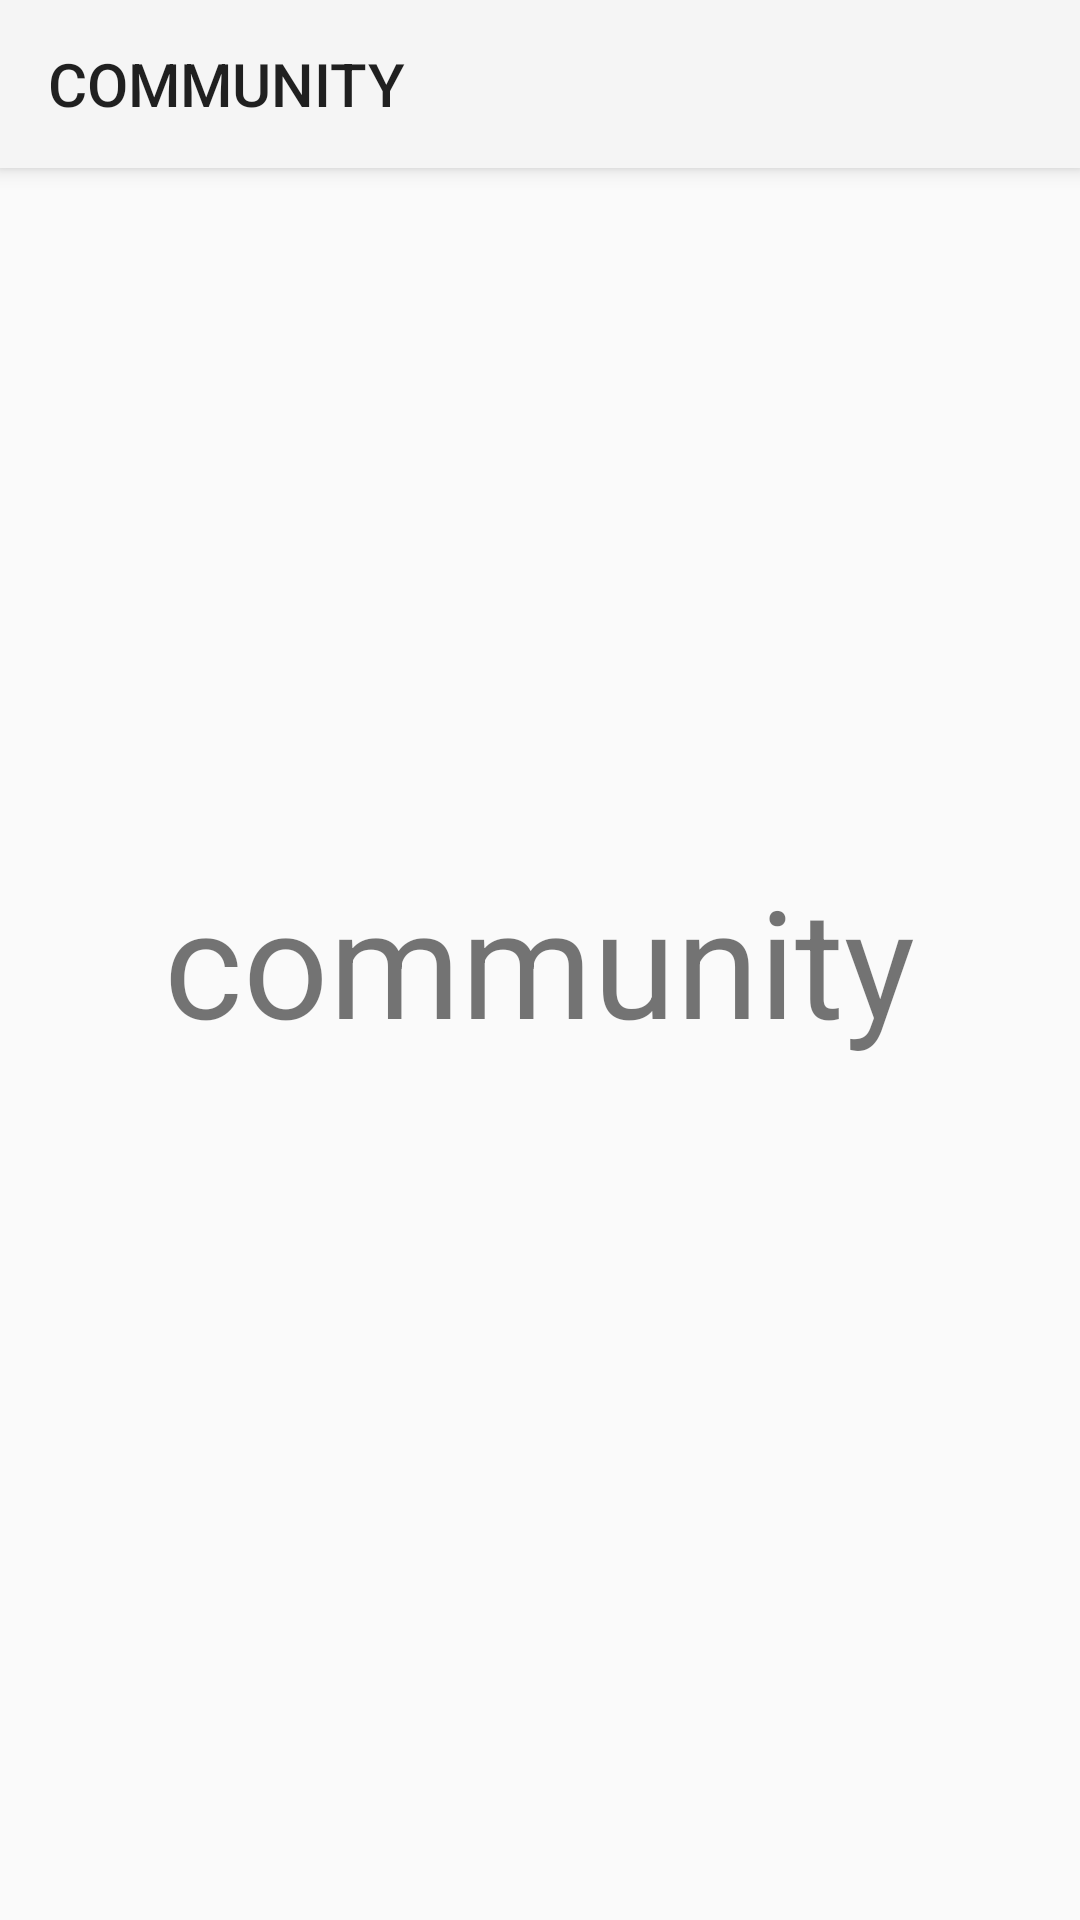

Here is an Android app screen rendered from its layout file. Give the layout XML and the strings, colors and styles it references.
<!-- AndroidManifest.xml: application theme Theme.example -->
<!-- res/layout/activity_community.xml -->
<?xml version="1.0" encoding="utf-8"?>
<RelativeLayout xmlns:android="http://schemas.android.com/apk/res/android"
    android:layout_width="match_parent"
    android:layout_height="match_parent"
    xmlns:app="http://schemas.android.com/apk/res-auto">

    

    <androidx.appcompat.widget.Toolbar
        android:id="@+id/toolbar"
        android:layout_width="match_parent"
        android:layout_height="?attr/actionBarSize"
        android:background="?attr/colorPrimary"
        android:elevation="4dp"
        android:theme="?attr/actionBarTheme"
        app:title="COMMUNITY"
        />

    <TextView
        android:layout_width="wrap_content"
        android:layout_height="wrap_content"
        android:gravity="center"
        android:text="community"
        android:textSize="50sp"
        android:layout_centerInParent="true" />


</RelativeLayout>
<!-- resources referenced by this layout -->
<resources>
  <style name="Theme.example" parent="Base.Theme.example" />
  <style name="Base.Theme.example" parent="Theme.AppCompat.DayNight.NoActionBar">
          
          
      </style>
</resources>
